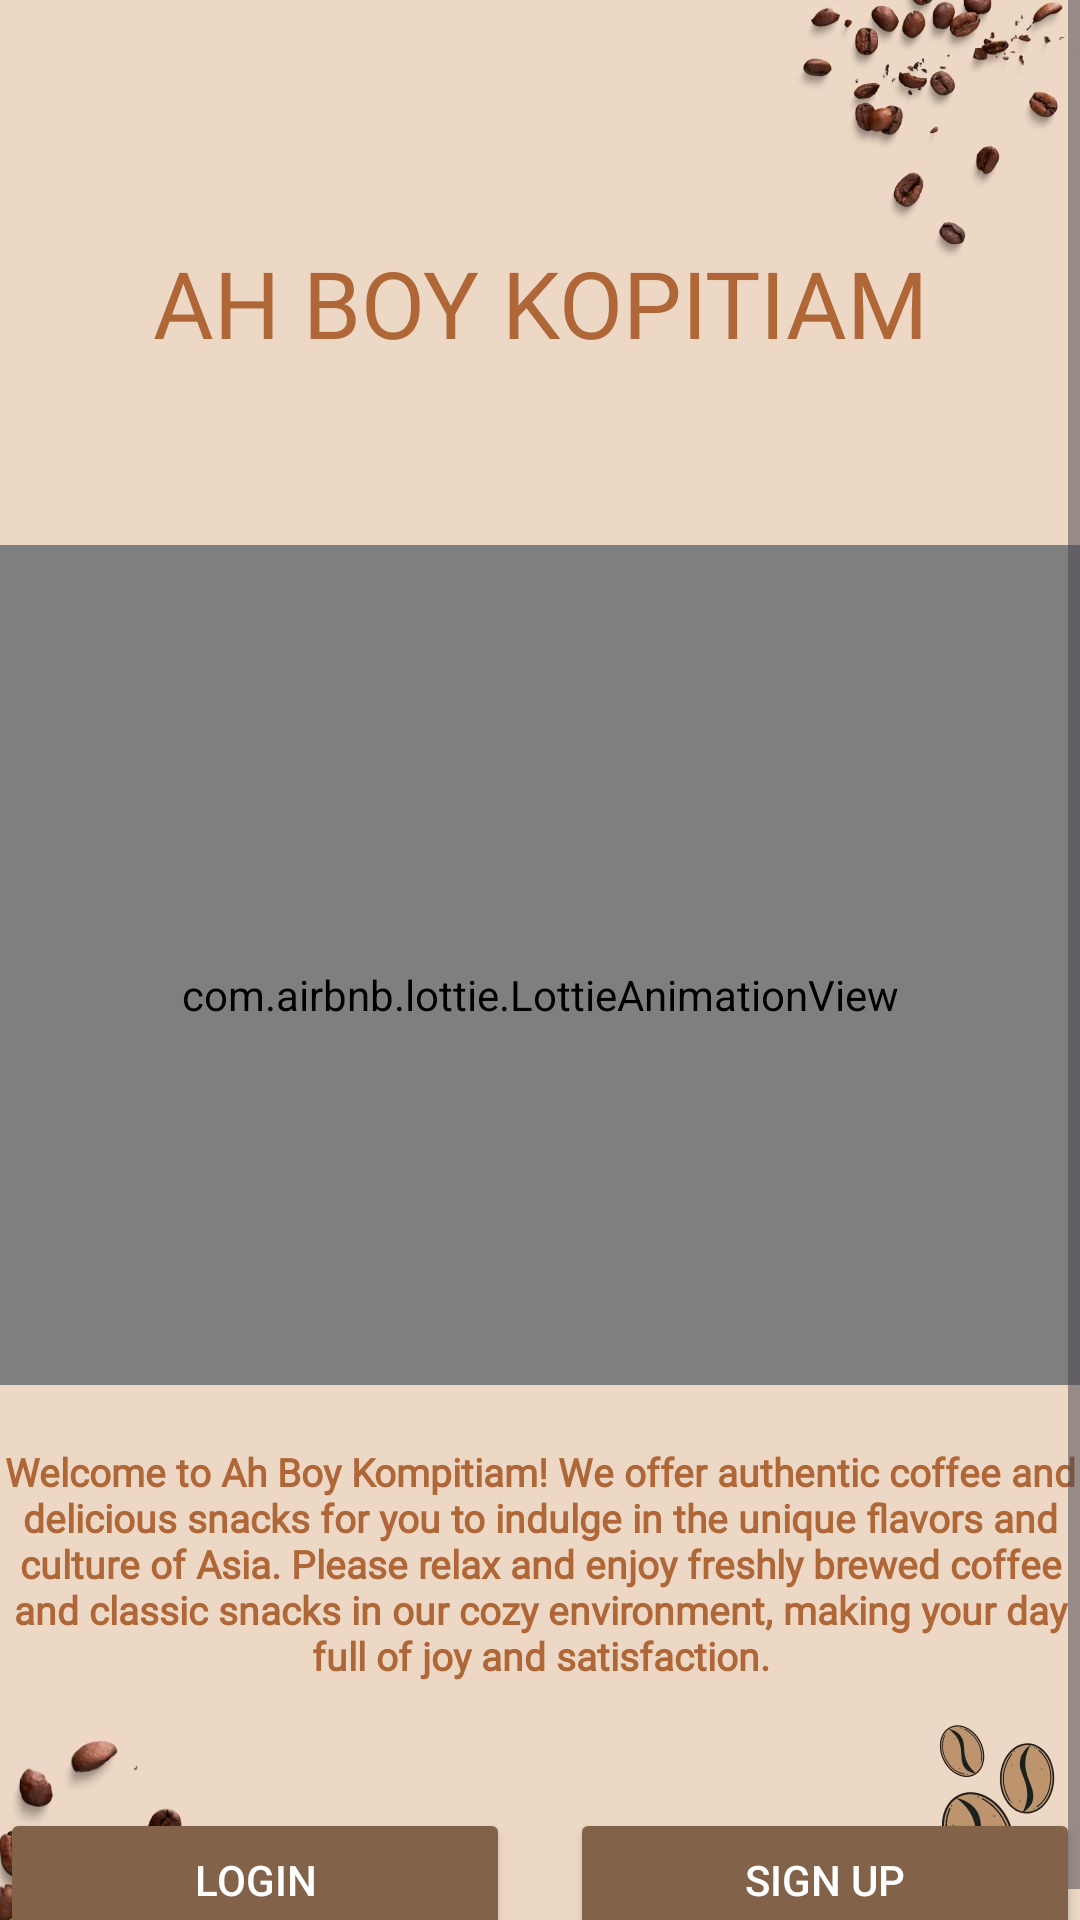

Write the Android layout XML for this screen, with the resource values it uses.
<!-- AndroidManifest.xml: application theme Theme.AhBoyKopitiam -->
<!-- res/layout/activity_main.xml -->
<?xml version="1.0" encoding="utf-8"?>
<ScrollView xmlns:android="http://schemas.android.com/apk/res/android"
    xmlns:tools="http://schemas.android.com/tools"
    android:layout_width="match_parent"
    android:layout_height="match_parent"
    xmlns:app="http://schemas.android.com/apk/res-auto"
    android:background="@drawable/background3"
    tools:context=".MainActivity">

    <LinearLayout
        android:layout_width="match_parent"
        android:layout_height="wrap_content"
        android:orientation="vertical">

        <TextView
            android:id="@+id/welcome"
            android:layout_width="wrap_content"
            android:layout_height="wrap_content"
            android:layout_gravity="center"
            android:layout_marginTop="80dp"
            android:fontFamily="@font/robotocondensed_bold"
            android:text="@string/welcome_to_ah_boy_kopitiam"
            android:textAlignment="center"
            android:textAllCaps="true"
            android:textColor="@color/coco4"
            android:textSize="31sp" />

        <LinearLayout
            android:layout_width="match_parent"
            android:layout_height="wrap_content"
            android:orientation="horizontal"
            android:gravity="center_vertical">


            <com.airbnb.lottie.LottieAnimationView
                android:id="@+id/screen"
                android:layout_width="match_parent"
                android:layout_height="300dp"
                android:layout_marginTop="40dp"
                android:adjustViewBounds="true"
                app:lottie_rawRes="@raw/coffee"
                app:lottie_autoPlay="true"
                app:lottie_loop="true"/>

        </LinearLayout>

        <TextView
            android:id="@+id/description"
            android:layout_width="wrap_content"
            android:layout_height="wrap_content"
            android:layout_gravity="center"
            android:layout_marginTop="20dp"
            android:fontFamily="@font/robotocondensed_italic"
            android:text="@string/retailer_tag_line"
            android:textAlignment="center"
            android:textColor="@color/coco4"
            android:textSize="13sp"
            android:textStyle="bold"
            tools:ignore="TextContrastCheck,VisualLintLongText" />

        <LinearLayout
            android:layout_width="match_parent"
            android:layout_height="wrap_content"
            android:layout_marginTop="40dp">

            <Button
                android:id="@+id/login_btn"
                android:layout_width="0dp"
                android:layout_height="wrap_content"
                android:layout_marginEnd="10dp"
                android:layout_weight="1"
                android:layout_marginTop="2dp"
                android:backgroundTint="@color/coco11"
                android:text="@string/login"
                tools:ignore="ButtonStyle,VisualLintButtonSize"
                android:textColor="@color/white"
                android:transitionName="transition_login" />

            <Button
                android:id="@+id/signup_btn"
                android:layout_width="0dp"
                android:layout_height="wrap_content"
                android:layout_marginStart="10dp"
                android:layout_marginTop="2dp"
                android:layout_weight="1"
                android:backgroundTint="@color/coco11"
                android:text="@string/sign_up"
                android:textColor="@color/white"
                tools:ignore="ButtonStyle,VisualLintButtonSize"
                android:transitionName="transition_signup"/>


        </LinearLayout>


    </LinearLayout>

</ScrollView>
<!-- resources referenced by this layout -->
<resources>
  <color name="coco11">#826249</color>
  <color name="coco4">#AF6738</color>
  <color name="white">#FFFFFFFF</color>
  <!-- drawable background3: jpg bitmap (drawable, 50289 bytes) -->
  <string name="login">Login</string>
  <string name="retailer_tag_line">
  Welcome to Ah Boy Kompitiam! We offer authentic coffee and delicious snacks for you to indulge in the unique flavors and culture of Asia. Please relax and enjoy freshly brewed coffee and classic snacks in our cozy environment, making your day full of joy and satisfaction.</string>
  <string name="sign_up">Sign up</string>
  <string name="welcome_to_ah_boy_kopitiam">Ah boy kopitiam</string>
  <style name="Theme.AhBoyKopitiam" parent="Base.Theme.AhBoyKopitiam" />
  <style name="Base.Theme.AhBoyKopitiam" parent="Theme.Material3.DayNight.NoActionBar">
          
          
      </style>
</resources>
